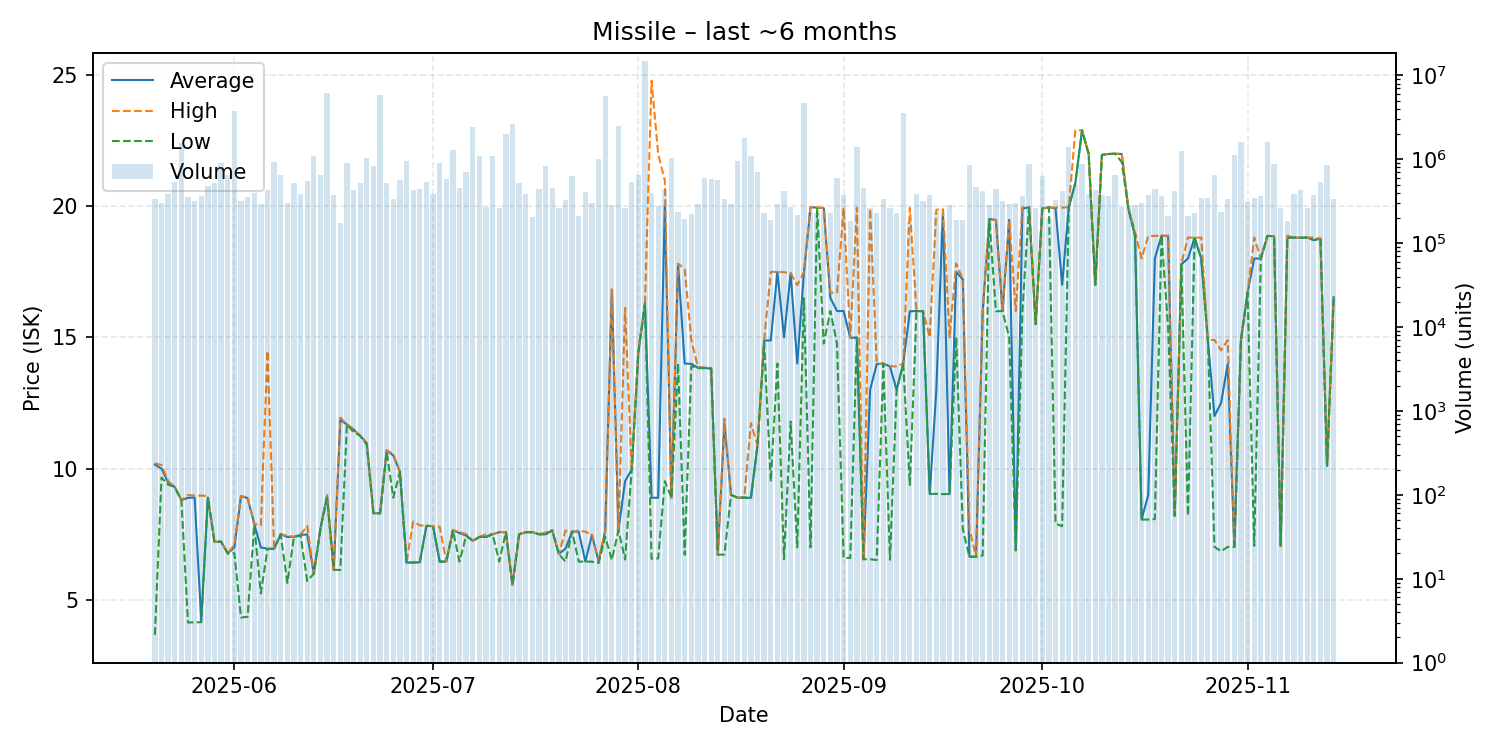

The file beside this chart, header and first rows:
date, average, highest, lowest, order_count, volume
2025-05-20, 10.15, 10.2, 3.67, 282, 339322
2025-05-21, 10.0, 10.14, 9.66, 267, 303507
2025-05-22, 9.47, 9.53, 9.39, 246, 383038
2025-05-23, 9.3, 9.3, 9.3, 278, 542445
2025-05-24, 8.8, 8.8, 8.8, 303, 1575524
2025-05-25, 8.89, 8.99, 4.14, 358, 355744
2025-05-26, 8.9, 8.98, 4.15, 280, 314225
2025-05-27, 4.2, 8.97, 4.15, 269, 362887
2025-05-28, 8.9, 8.96, 8.89, 298, 484171
2025-05-29, 7.21, 7.21, 7.21, 326, 519780
2025-05-30, 7.22, 7.22, 7.22, 303, 907222
2025-05-31, 6.77, 6.78, 6.77, 410, 645209
2025-06-01, 7.0, 7.1, 6.78, 402, 3737946
2025-06-02, 8.95, 8.96, 4.33, 287, 316465
2025-06-03, 8.88, 8.89, 4.36, 328, 351281
2025-06-04, 7.9, 7.9, 7.84, 284, 391413
2025-06-05, 7.0, 7.83, 5.25, 285, 291963
2025-06-06, 6.95, 14.48, 6.94, 311, 426853
2025-06-07, 6.95, 6.95, 6.95, 404, 931608
2025-06-08, 7.5, 7.5, 7.5, 383, 647785
2025-06-09, 7.4, 7.45, 5.65, 290, 297413
2025-06-10, 7.4, 7.4, 7.4, 258, 525762
2025-06-11, 7.48, 7.49, 7.45, 278, 389251
2025-06-12, 7.49, 7.82, 5.72, 288, 548282
2025-06-13, 6.0, 6.0, 6.0, 240, 1086723
2025-06-14, 7.72, 7.72, 7.71, 319, 644568
2025-06-15, 8.98, 8.98, 8.88, 305, 6223811
2025-06-16, 6.15, 6.15, 6.15, 248, 373418
2025-06-17, 11.85, 11.94, 6.14, 258, 174303
2025-06-18, 11.68, 11.68, 11.68, 238, 904141
2025-06-19, 11.49, 11.5, 11.39, 281, 434856
2025-06-20, 11.25, 11.25, 11.25, 258, 519165
2025-06-21, 10.97, 10.98, 10.9, 312, 1036639
2025-06-22, 8.3, 8.3, 8.3, 262, 827064
2025-06-23, 8.3, 8.3, 8.3, 259, 5833702
2025-06-24, 10.69, 10.7, 10.65, 253, 521233
2025-06-25, 10.5, 10.56, 8.89, 246, 334506
2025-06-26, 9.88, 9.88, 9.88, 227, 560326
2025-06-27, 6.42, 6.42, 6.42, 241, 965768
2025-06-28, 6.43, 7.99, 6.42, 282, 425186
2025-06-29, 6.43, 7.84, 6.43, 317, 446261
2025-06-30, 7.82, 7.82, 7.82, 241, 542889
2025-07-01, 7.81, 7.81, 7.81, 222, 381797
2025-07-02, 6.46, 7.79, 6.46, 221, 894272
2025-07-03, 6.46, 6.46, 6.46, 246, 576135
2025-07-04, 7.65, 7.65, 7.65, 242, 1289961
2025-07-05, 7.55, 7.59, 6.46, 273, 456868
2025-07-06, 7.45, 7.5, 7.45, 308, 706893
2025-07-07, 7.25, 7.25, 7.25, 248, 2407843
2025-07-08, 7.4, 7.4, 7.4, 263, 1104107
2025-07-09, 7.4, 7.5, 7.4, 208, 267298
2025-07-10, 7.5, 7.5, 7.5, 223, 1082774
2025-07-11, 7.58, 7.59, 6.46, 258, 264482
2025-07-12, 7.58, 7.58, 7.58, 278, 2013269
2025-07-13, 5.57, 5.57, 5.57, 339, 2605491
2025-07-14, 7.5, 7.5, 7.5, 217, 520970
2025-07-15, 7.58, 7.58, 7.58, 239, 381204
2025-07-16, 7.58, 7.58, 7.58, 227, 203495
2025-07-17, 7.5, 7.5, 7.5, 262, 443404
2025-07-18, 7.5, 7.57, 7.5, 239, 827857
... 119 more rows
